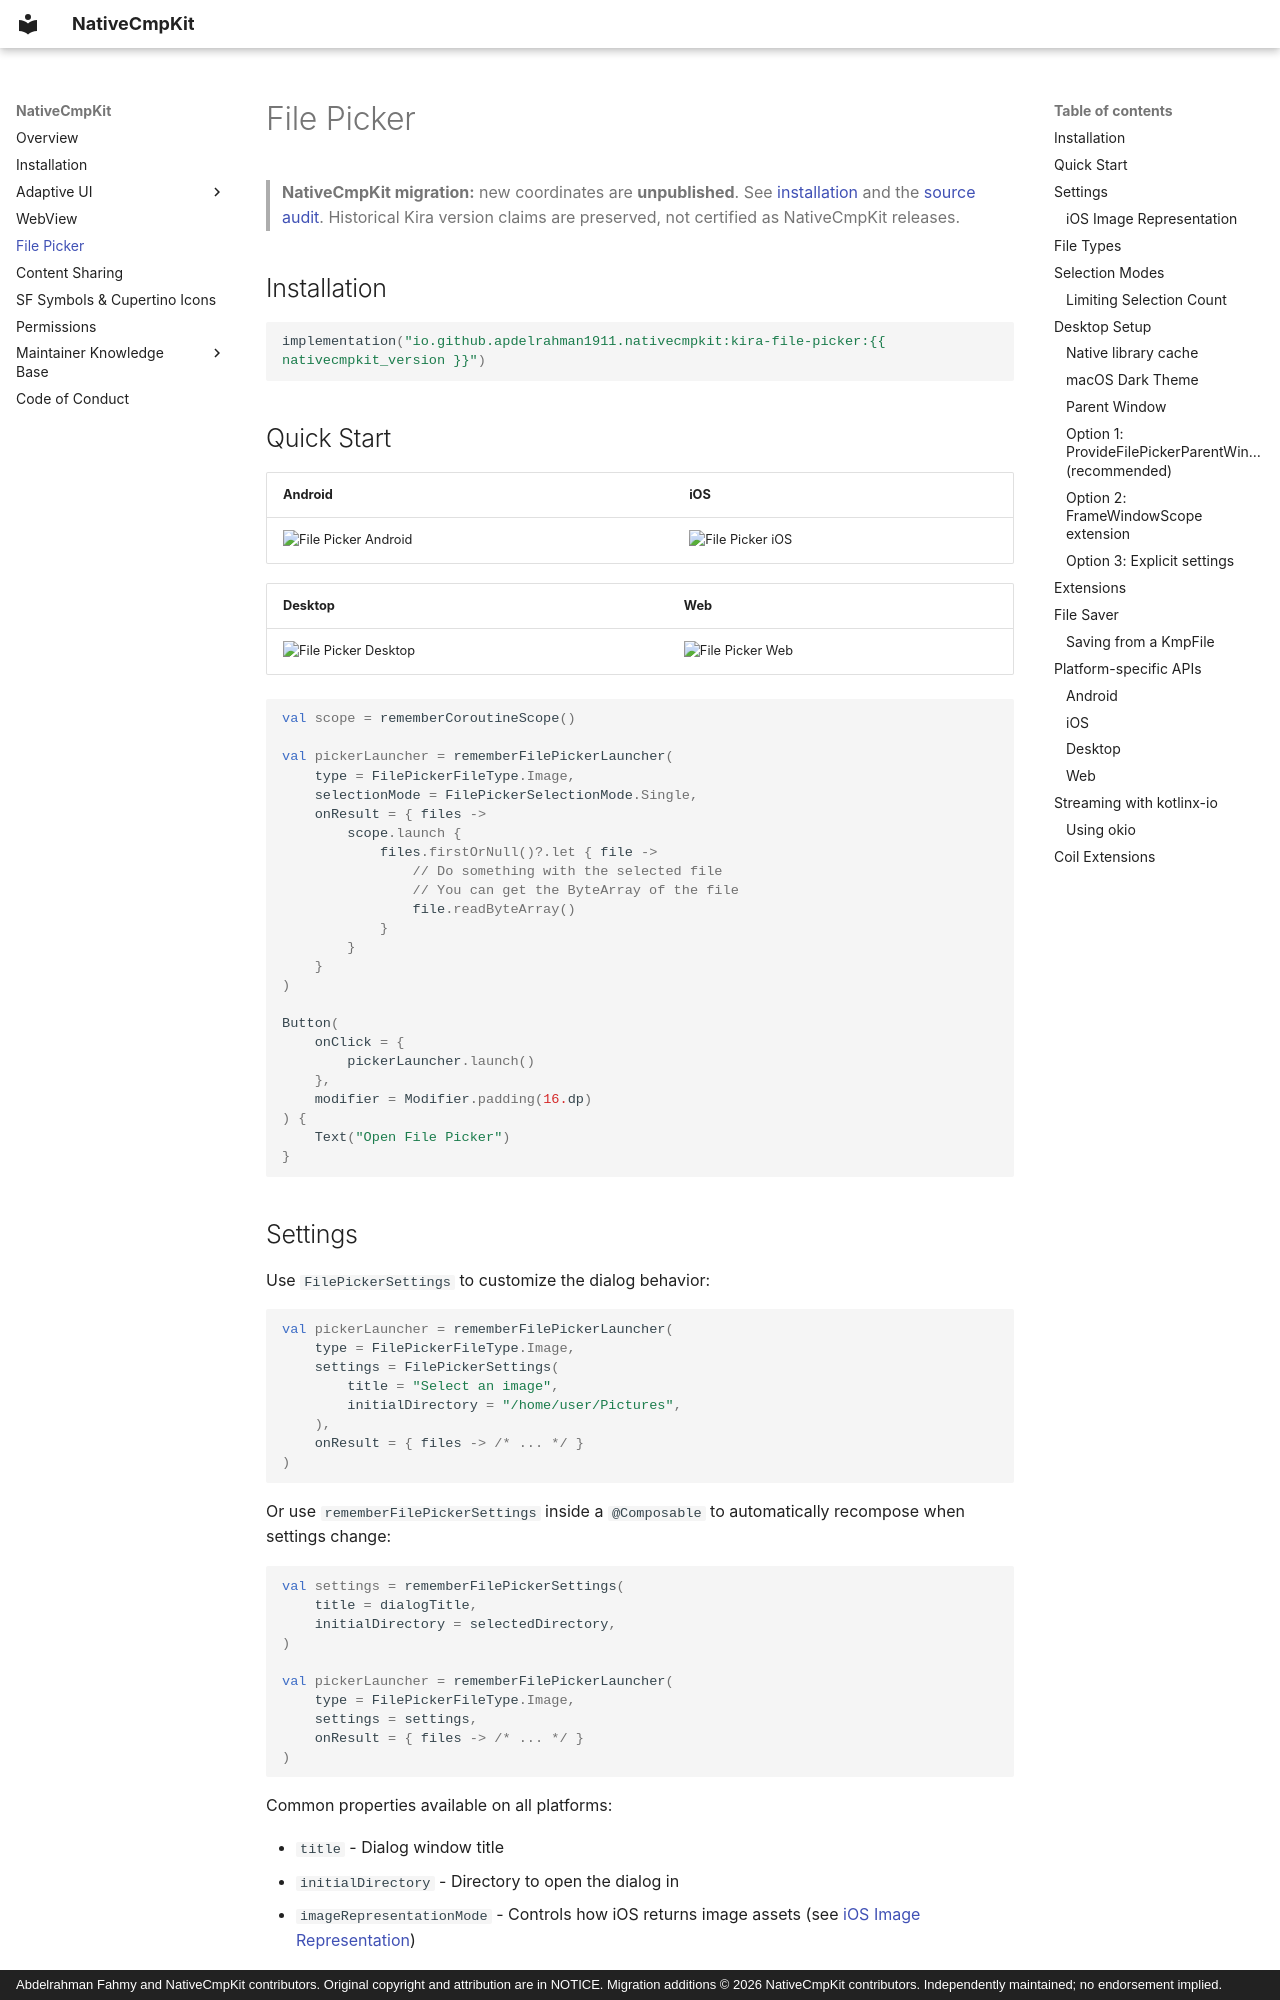

repository: Apdelrahman1911/NativeCmpKit · page: filepicker/index.html · generator: mkdocs · copyright: Abdelrahman Fahmy and NativeCmpKit contributors. Original copyright and attribution are in NOTICE. Migration additions © 2026 NativeCmpKit contributors. Independently maintained; no endorsement implied.

---
render_macros: true
---
<!-- Modified for NativeCmpKit migration (2026-10-24): independent coordinates / project references; inherited APIs retained. -->
# File Picker

> **NativeCmpKit migration:** new coordinates are **unpublished**. See [installation](installation.md) and the [source audit](audit/README.md). Historical Kira version claims are preserved, not certified as NativeCmpKit releases.

## Installation


```kotlin
implementation("io.github.apdelrahman1911.nativecmpkit:kira-file-picker:{{ nativecmpkit_version }}")
```

## Quick Start

| Android                                                       | iOS                                                   |
|---------------------------------------------------------------|-------------------------------------------------------|
| ![File Picker Android](images/AdaptiveFilePicker-android.png) | ![File Picker iOS](images/AdaptiveFilePicker-ios.png) |

| Desktop                                                       | Web                                                   |
|---------------------------------------------------------------|-------------------------------------------------------|
| ![File Picker Desktop](images/AdaptiveFilePicker-desktop.png) | ![File Picker Web](images/AdaptiveFilePicker-web.png) |

```kotlin
val scope = rememberCoroutineScope()

val pickerLauncher = rememberFilePickerLauncher(
    type = FilePickerFileType.Image,
    selectionMode = FilePickerSelectionMode.Single,
    onResult = { files ->
        scope.launch {
            files.firstOrNull()?.let { file ->
                // Do something with the selected file
                // You can get the ByteArray of the file
                file.readByteArray()
            }
        }
    }
)

Button(
    onClick = {
        pickerLauncher.launch()
    },
    modifier = Modifier.padding(16.dp)
) {
    Text("Open File Picker")
}
```
